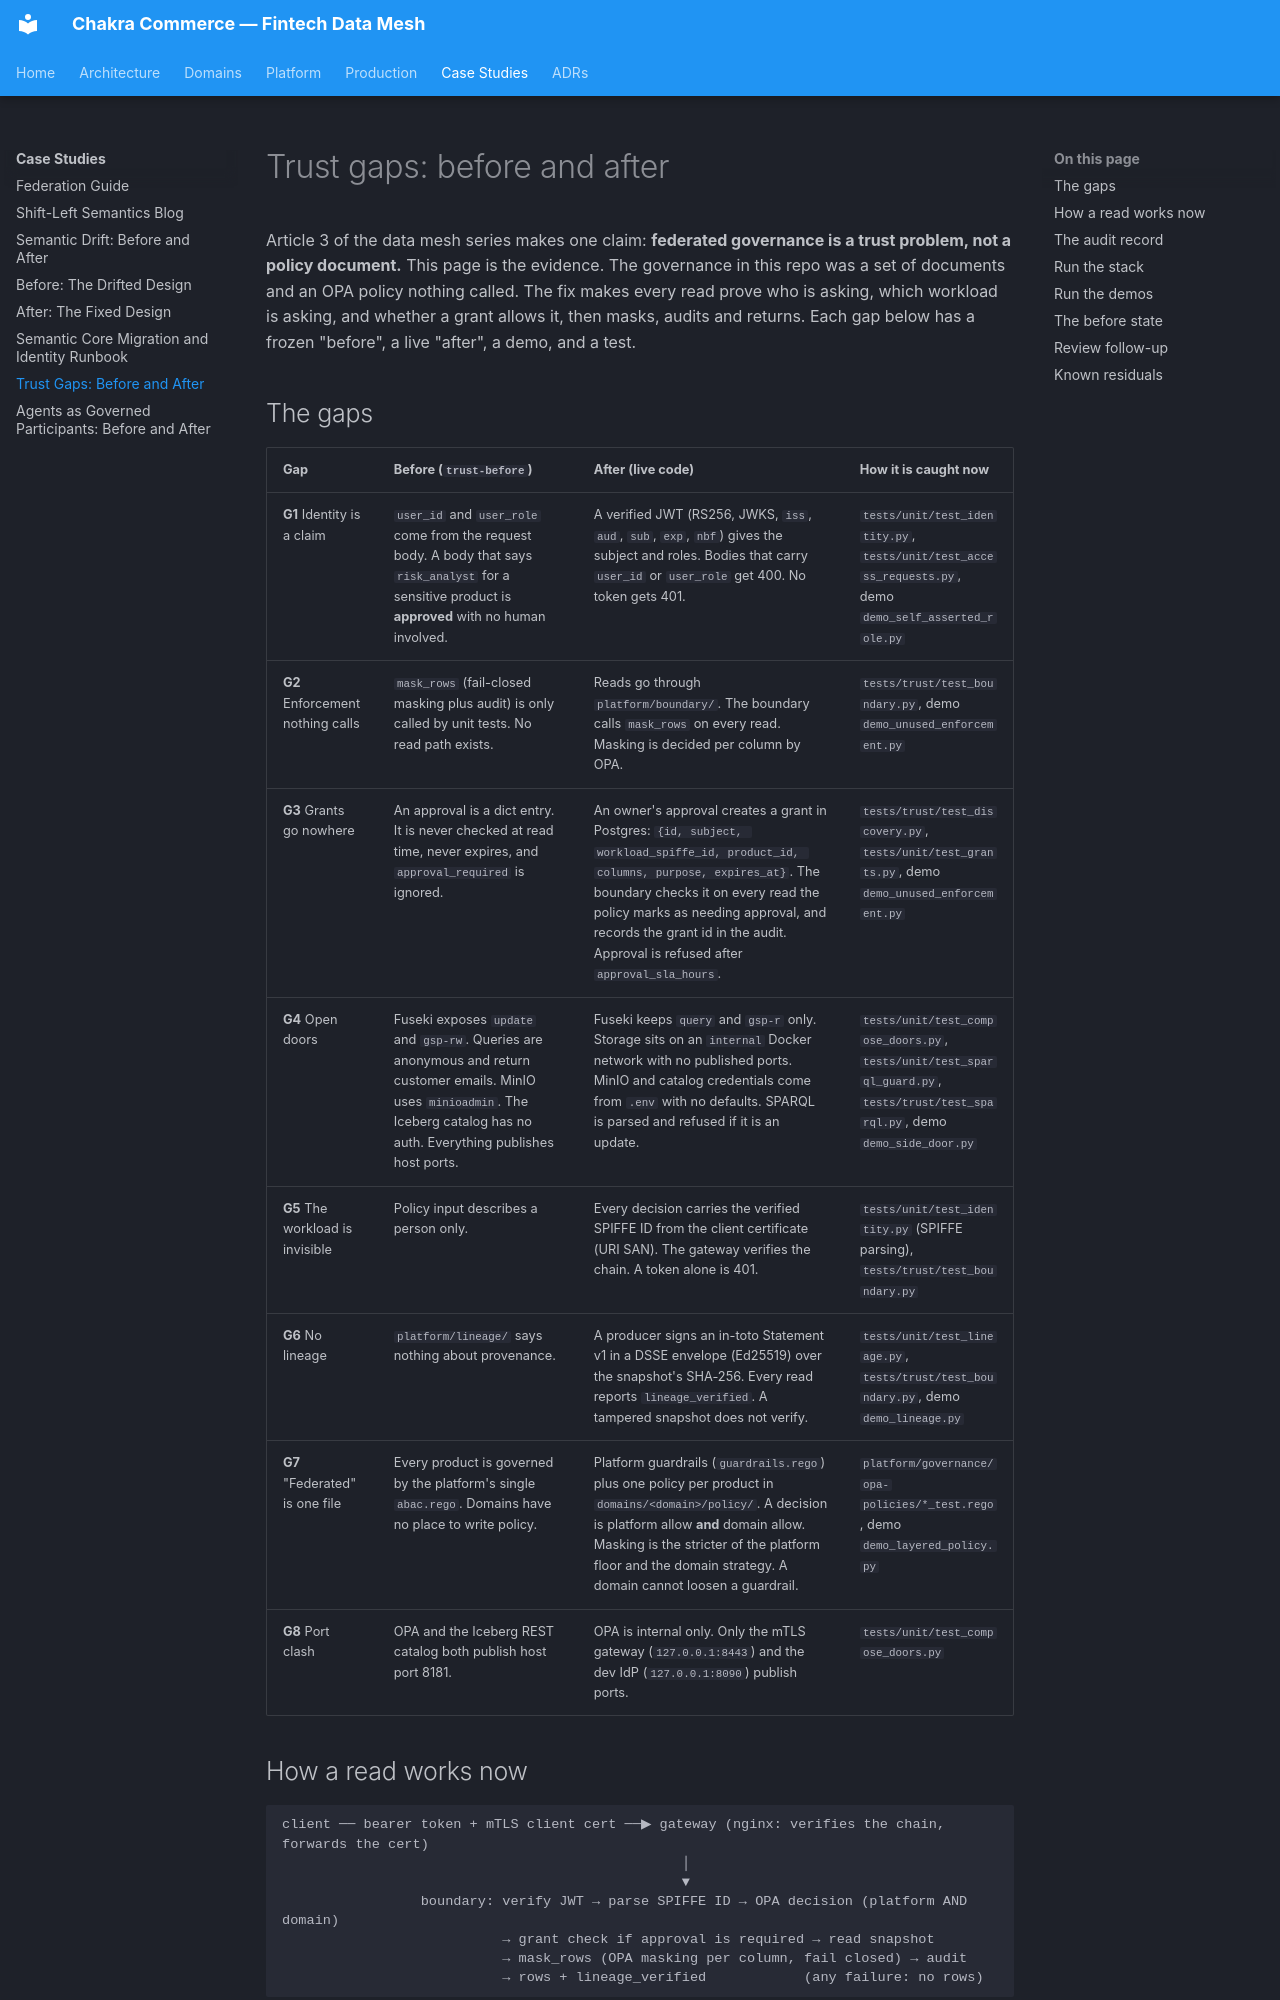

repository: naren-chakraview/chakraview-fintech-data-mesh · page: case-study/fintech-governance/trust-gaps/index.html · generator: mkdocs

# Trust gaps: before and after

Article 3 of the data mesh series makes one claim: **federated governance is a trust problem, not a policy document.**
This page is the evidence. The governance in this repo was a set of documents and an OPA policy nothing called.
The fix makes every read prove who is asking, which workload is asking, and whether a grant allows it, then masks,
audits and returns. Each gap below has a frozen "before", a live "after", a demo, and a test.

## The gaps

| Gap | Before (`trust-before`) | After (live code) | How it is caught now |
|---|---|---|---|
| **G1** Identity is a claim | `user_id` and `user_role` come from the request body. A body that says `risk_analyst` for a sensitive product is **approved** with no human involved. | A verified JWT (RS256, JWKS, `iss`, `aud`, `sub`, `exp`, `nbf`) gives the subject and roles. Bodies that carry `user_id` or `user_role` get 400. No token gets 401. | `tests/unit/test_identity.py`, `tests/unit/test_access_requests.py`, demo `demo_self_asserted_role.py` |
| **G2** Enforcement nothing calls | `mask_rows` (fail-closed masking plus audit) is only called by unit tests. No read path exists. | Reads go through `platform/boundary/`. The boundary calls `mask_rows` on every read. Masking is decided per column by OPA. | `tests/trust/test_boundary.py`, demo `demo_unused_enforcement.py` |
| **G3** Grants go nowhere | An approval is a dict entry. It is never checked at read time, never expires, and `approval_required` is ignored. | An owner's approval creates a grant in Postgres: `{id, subject, workload_spiffe_id, product_id, columns, purpose, expires_at}`. The boundary checks it on every read the policy marks as needing approval, and records the grant id in the audit. Approval is refused after `approval_sla_hours`. | `tests/trust/test_discovery.py`, `tests/unit/test_grants.py`, demo `demo_unused_enforcement.py` |
| **G4** Open doors | Fuseki exposes `update` and `gsp-rw`. Queries are anonymous and return customer emails. MinIO uses `minioadmin`. The Iceberg catalog has no auth. Everything publishes host ports. | Fuseki keeps `query` and `gsp-r` only. Storage sits on an `internal` Docker network with no published ports. MinIO and catalog credentials come from `.env` with no defaults. SPARQL is parsed and refused if it is an update. | `tests/unit/test_compose_doors.py`, `tests/unit/test_sparql_guard.py`, `tests/trust/test_sparql.py`, demo `demo_side_door.py` |
| **G5** The workload is invisible | Policy input describes a person only. | Every decision carries the verified SPIFFE ID from the client certificate (URI SAN). The gateway verifies the chain. A token alone is 401. | `tests/unit/test_identity.py` (SPIFFE parsing), `tests/trust/test_boundary.py` |
| **G6** No lineage | `platform/lineage/` says nothing about provenance. | A producer signs an in-toto Statement v1 in a DSSE envelope (Ed25519) over the snapshot's SHA-256. Every read reports `lineage_verified`. A tampered snapshot does not verify. | `tests/unit/test_lineage.py`, `tests/trust/test_boundary.py`, demo `demo_lineage.py` |
| **G7** "Federated" is one file | Every product is governed by the platform's single `abac.rego`. Domains have no place to write policy. | Platform guardrails (`guardrails.rego`) plus one policy per product in `domains/<domain>/policy/`. A decision is platform allow **and** domain allow. Masking is the stricter of the platform floor and the domain strategy. A domain cannot loosen a guardrail. | `platform/governance/opa-policies/*_test.rego`, demo `demo_layered_policy.py` |
| **G8** Port clash | OPA and the Iceberg REST catalog both publish host port 8181. | OPA is internal only. Only the mTLS gateway (`127.0.0.1:8443`) and the dev IdP (`127.0.0.1:8090`) publish ports. | `tests/unit/test_compose_doors.py` |
